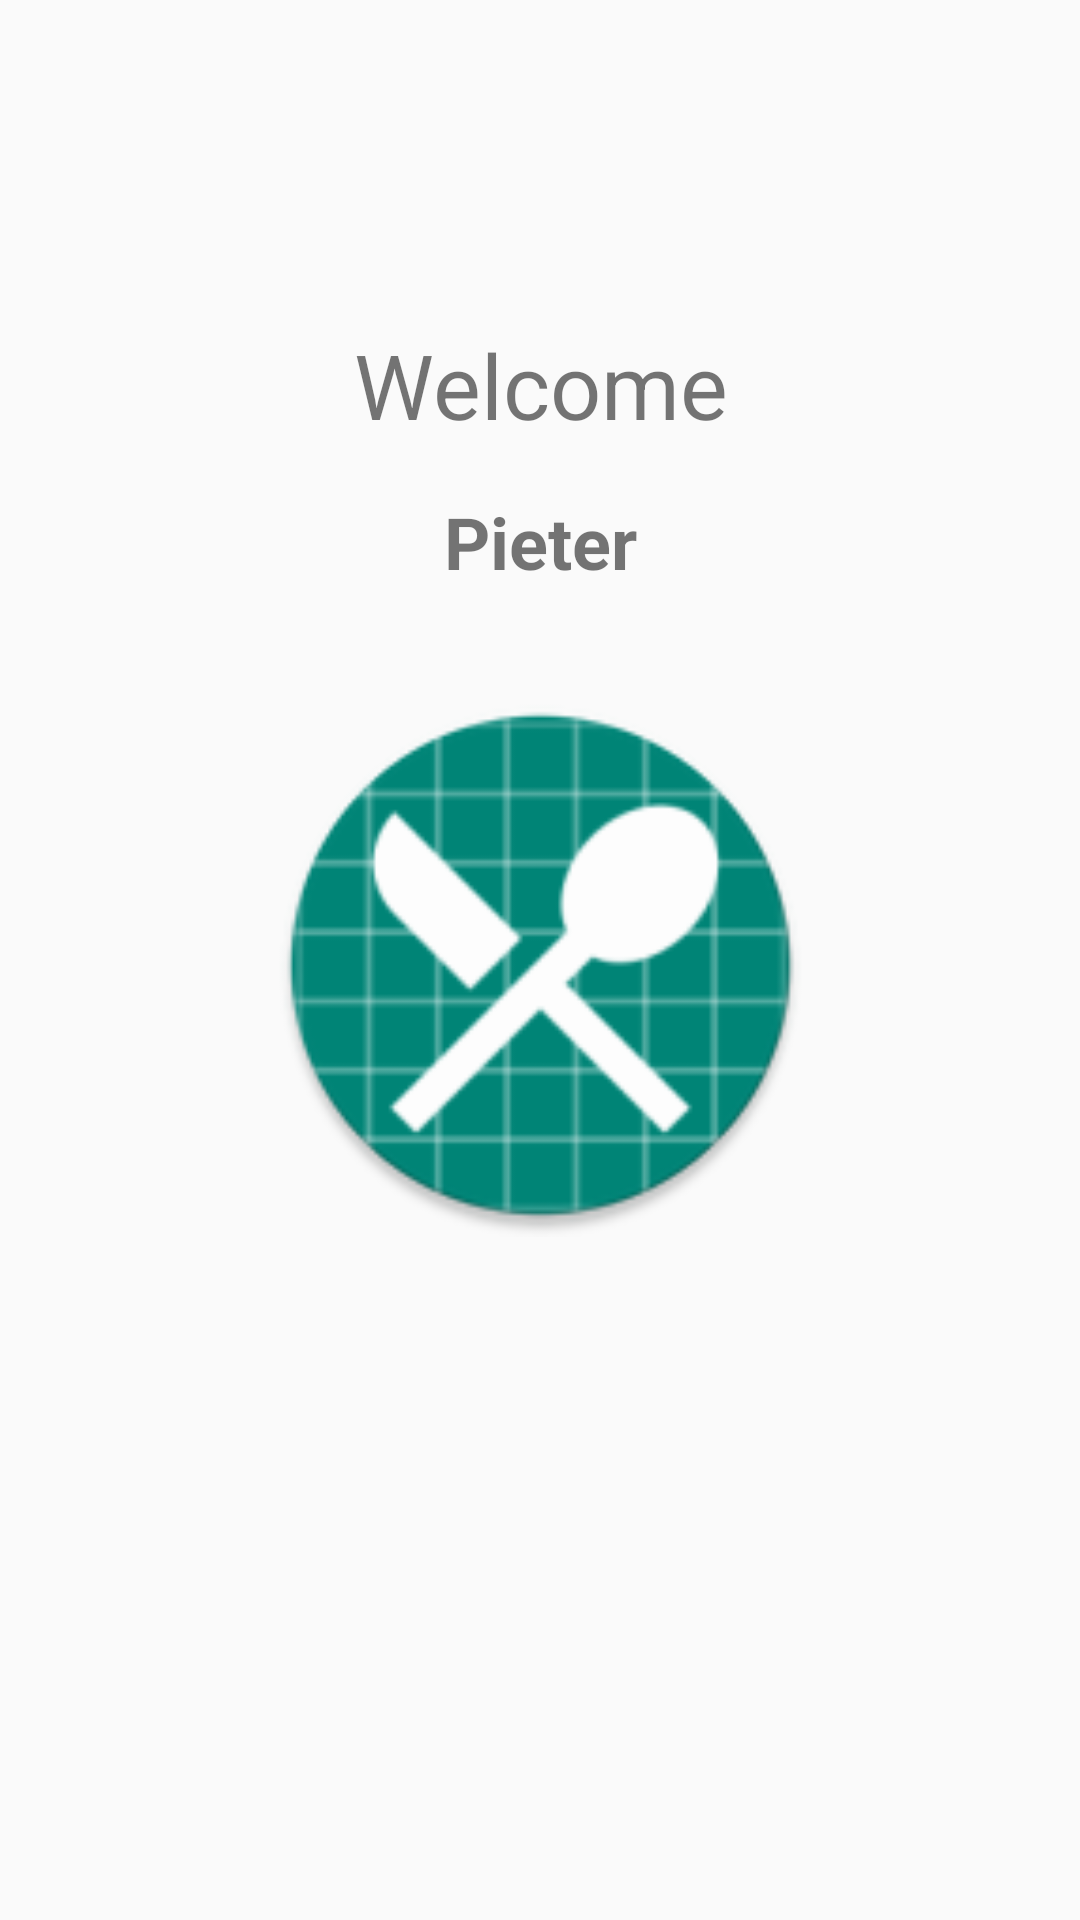

Reconstruct the res/layout file that produces this screen, plus the resources it refers to.
<!-- AndroidManifest.xml: application theme AppTheme -->
<!-- res/layout/activity_pieter.xml -->
<?xml version="1.0" encoding="utf-8"?>
<android.support.constraint.ConstraintLayout xmlns:android="http://schemas.android.com/apk/res/android"
    xmlns:app="http://schemas.android.com/apk/res-auto"
    xmlns:tools="http://schemas.android.com/tools"
    android:layout_width="match_parent"
    android:layout_height="match_parent"
    tools:context=".MainActivity" >

    <TextView
        android:id="@+id/textView10"
        android:layout_width="157dp"
        android:layout_height="wrap_content"
        android:layout_marginStart="112dp"
        android:layout_marginTop="108dp"
        android:layout_marginEnd="112dp"
        android:text="@string/welcome"
        android:textAlignment="center"
        android:textSize="30sp"
        app:layout_constraintEnd_toEndOf="parent"
        app:layout_constraintStart_toStartOf="parent"
        app:layout_constraintTop_toTopOf="parent" />

    <ImageView
        android:id="@+id/ivPiet"
        android:layout_width="183dp"
        android:layout_height="181dp"
        android:layout_marginStart="100dp"
        android:layout_marginTop="83dp"
        android:layout_marginEnd="100dp"
        android:contentDescription="@string/todo"
        app:layout_constraintEnd_toEndOf="parent"
        app:layout_constraintStart_toStartOf="parent"
        app:layout_constraintTop_toBottomOf="@+id/textView10"
        app:srcCompat="@mipmap/ic_launcher_round" />

    <TextView
        android:id="@+id/textView3"
        android:layout_width="110dp"
        android:layout_height="36dp"
        android:layout_marginStart="137dp"
        android:layout_marginTop="16dp"
        android:layout_marginEnd="137dp"
        android:text="Pieter"
        android:textAlignment="center"
        android:textSize="24sp"
        android:textStyle="bold"
        app:layout_constraintEnd_toEndOf="parent"
        app:layout_constraintStart_toStartOf="parent"
        app:layout_constraintTop_toBottomOf="@+id/textView10" />

</android.support.constraint.ConstraintLayout>
<!-- resources referenced by this layout -->
<resources>
  <!-- mipmap ic_launcher_round: png bitmap (mipmap-hdpi, 4780 bytes) -->
  <string name="todo">TODO</string>
  <string name="welcome">Welcome</string>
  <style name="AppTheme" parent="Base.Theme.AppCompat.Light.DarkActionBar">
      </style>
</resources>
